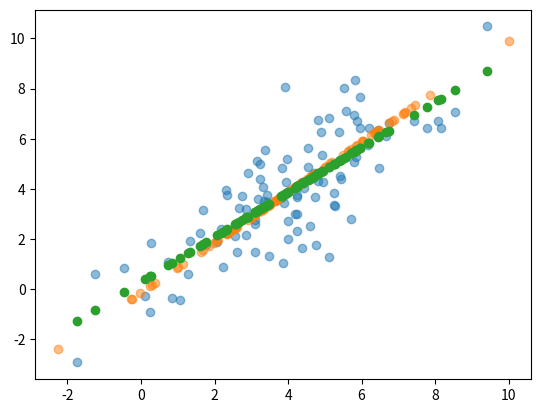

Here is the Python script that generated this plot:
import numpy as np
import matplotlib.pyplot as plt
from numpy.linalg import inv, svd
from numpy import dot

def PCA(data, dim):
    """
    use svd to decomposite rather than eig
    @para data : row vectors of data
    @para dim  : number of dimentions to save
    @ret  y    : centerized and projected data
    @ret  accum: how much variance remained
    @ret  V    : eigenvectors of X.T*X
    @ret  X_new: data after PCA
    """
    _,A,V = svd(data)
    #print(np.allclose(V,V1.T))
    mean = np.mean(data,axis=0)
    lamda = A*A
    if dim <= 0 or dim > len(A):
        dim = len(A)
    V[dim:,:]=0
    accum = np.sum(lamda[:dim])/np.sum(lamda)
    y = np.dot(V,(data-mean).T).T
    X_new = np.dot(y,V)+mean
    return y,accum,V,X_new

if __name__ == '__main__':
    data = np.random.randn(100,2)
    data = np.dot(data,np.array([[2,1],[1,2]]))+4
    y,accum,V,X = PCA(data,1)
    plt.scatter(data[:,0],data[:,1],alpha=0.5,marker='o')
    plt.scatter(X[:,0],X[:,1],alpha=0.5,marker='o')
    a = data.copy()
    a[:,1] = 1
    b = data[:,1]
    c = dot(inv(dot(a.T,a)),dot(a.T,b))
    d = dot(a,c)
    plt.scatter(a[:,0],d)
    plt.show()